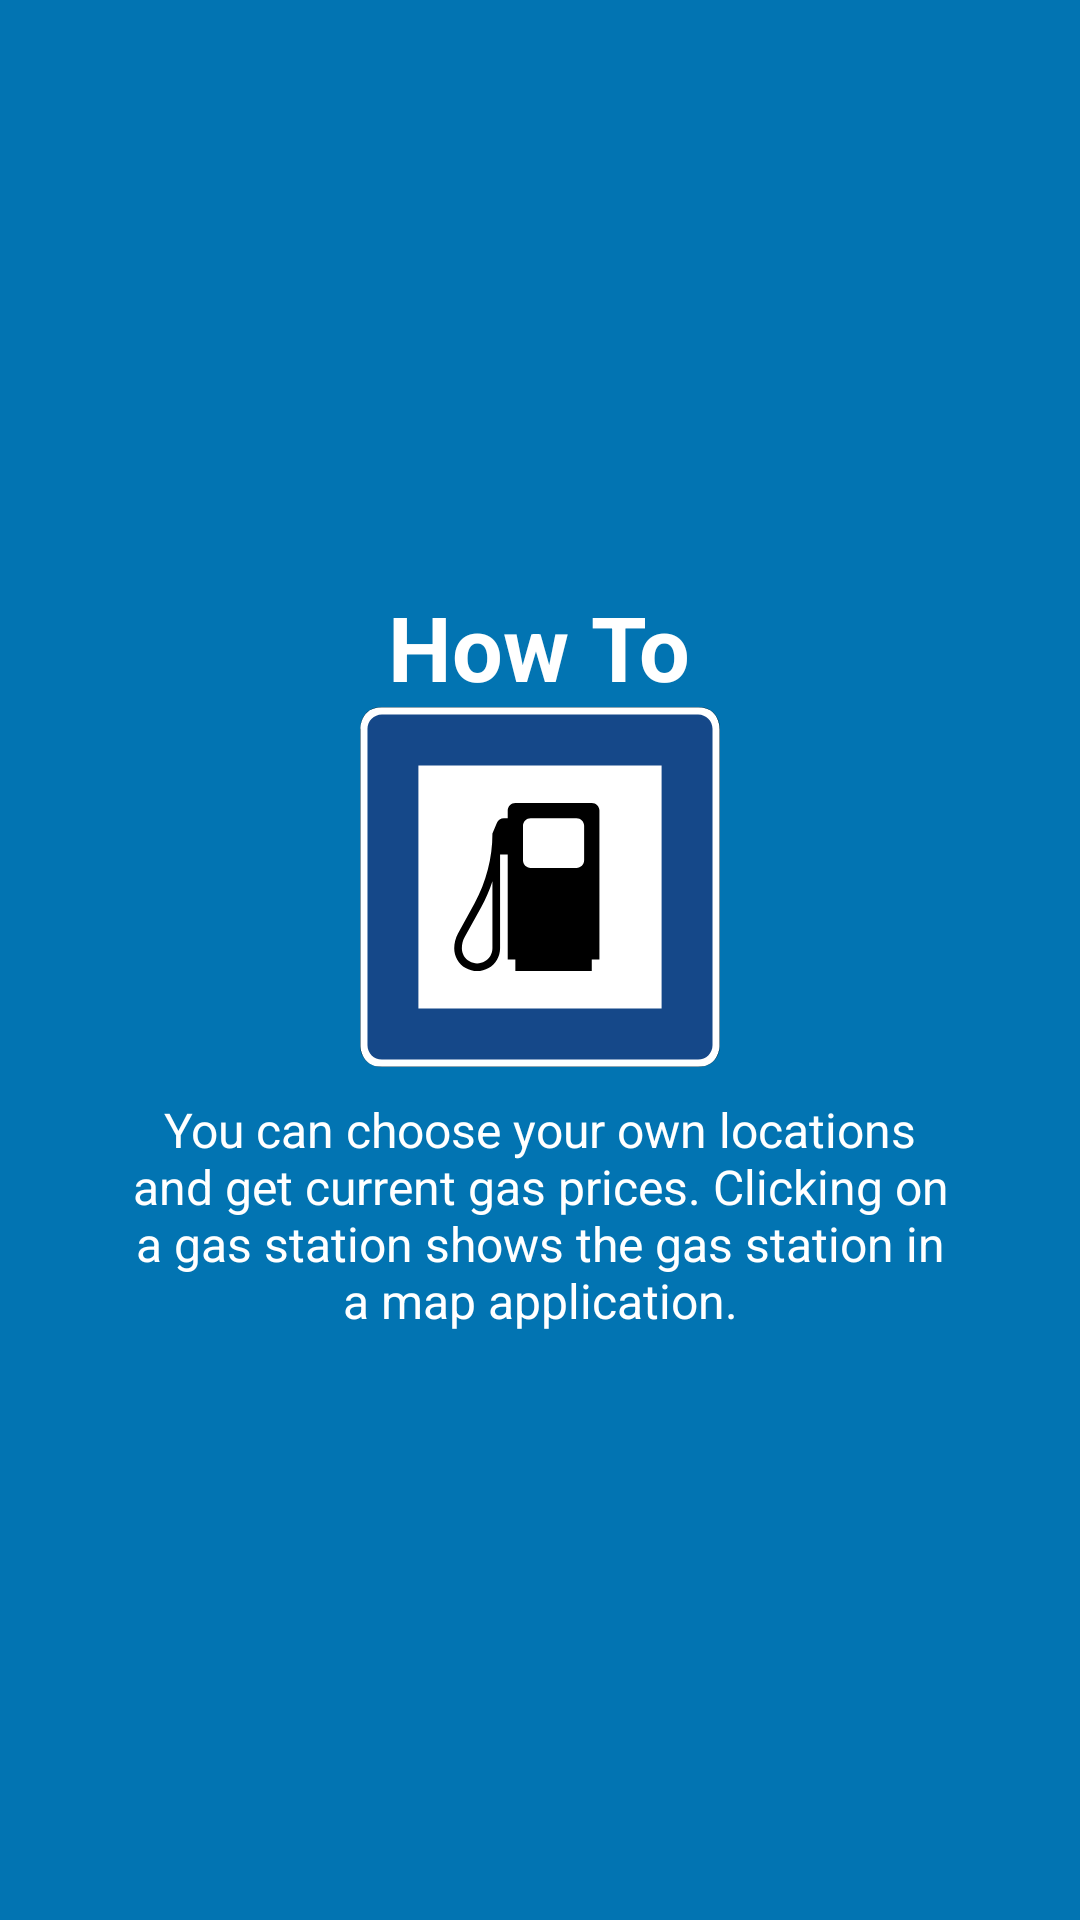

Reconstruct the res/layout file that produces this screen, plus the resources it refers to.
<!-- AndroidManifest.xml: application theme AppTheme -->
<!-- res/layout/tutorial_slide2.xml -->
<?xml version="1.0" encoding="utf-8"?>
<RelativeLayout xmlns:android="http://schemas.android.com/apk/res/android"
    android:layout_width="match_parent"
    android:layout_height="match_parent"
    android:background="@color/blue">

    <LinearLayout
        android:layout_width="wrap_content"
        android:layout_height="wrap_content"
        android:layout_centerInParent="true"
        android:layout_centerVertical="true"
        android:gravity="center_horizontal"
        android:orientation="vertical">

        <TextView
            android:layout_width="wrap_content"
            android:layout_height="wrap_content"
            android:text="@string/slide2_heading"
            android:textColor="@android:color/white"
            android:textSize="@dimen/slide_title"
            android:textStyle="bold" />

        <ImageView
            android:layout_width="@dimen/img_width_height"
            android:layout_height="@dimen/img_width_height"
            android:background="@drawable/app_icon" />

        <TextView
            android:layout_width="wrap_content"
            android:layout_height="wrap_content"
            android:layout_marginTop="10dp"
            android:gravity="center"
            android:paddingLeft="@dimen/desc_padding"
            android:paddingRight="@dimen/desc_padding"
            android:text="@string/slide2_text"
            android:textAlignment="center"
            android:textColor="@android:color/white"
            android:textSize="@dimen/slide_desc" />

    </LinearLayout>


</RelativeLayout>
<!-- resources referenced by this layout -->
<resources>
  <color name="blue">#0274b2</color>
  <dimen name="desc_padding">40dp</dimen>
  <dimen name="img_width_height">120dp</dimen>
  <dimen name="slide_desc">16dp</dimen>
  <dimen name="slide_title">30dp</dimen>
  <!-- drawable app_icon: vector/xml drawable (drawable, 3599 chars, omitted) -->
  <string name="slide2_heading">How To</string>
  <string name="slide2_text">You can choose your own locations and get current gas prices. Clicking on a gas station shows the gas station in a map application.</string>
  <style name="AppTheme" parent="Theme.AppCompat.DayNight.DarkActionBar">
          
          <item name="colorPrimary">@color/colorPrimary</item>
          <item name="colorPrimaryDark">@color/colorPrimaryDark</item>
          <item name="colorAccent">@color/colorAccent</item>
          <item name="android:statusBarColor">@color/colorStatusBar</item>
      </style>
  <color name="colorPrimary">#024265</color>
  <color name="colorPrimaryDark">#024265</color>
  <color name="colorAccent">#0274b2</color>
</resources>
